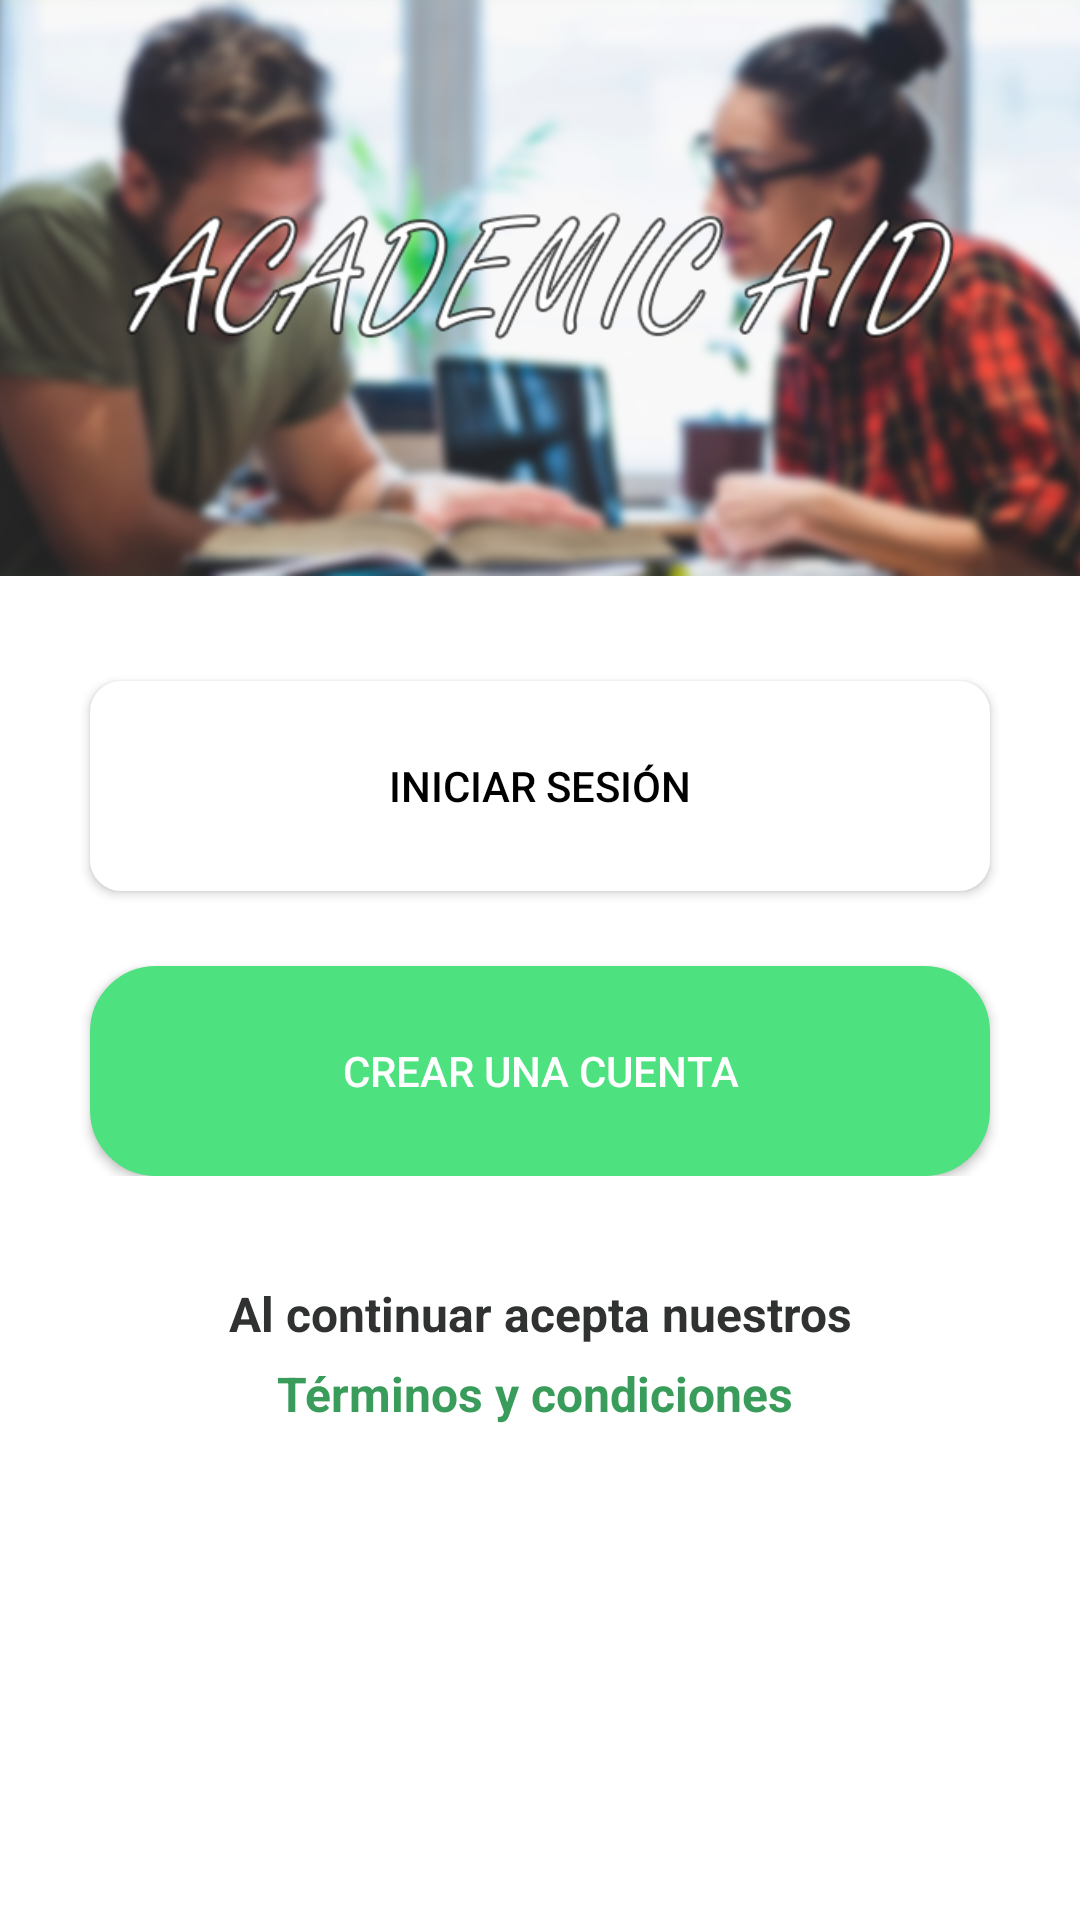

Produce the Android XML layout that renders to this screen, including the resource entries it uses.
<!-- AndroidManifest.xml: application theme Theme.ACADEMICAIDPROYECTO -->
<!-- res/layout/activity_sesion__estudiante.xml -->
<?xml version="1.0" encoding="utf-8"?>
<androidx.constraintlayout.widget.ConstraintLayout xmlns:android="http://schemas.android.com/apk/res/android"
    xmlns:app="http://schemas.android.com/apk/res-auto"
    xmlns:tools="http://schemas.android.com/tools"
    android:layout_width="match_parent"
    android:layout_height="match_parent"
    tools:context=".View.Activity.Sesion_Estudiante">


    <LinearLayout
        android:layout_width="match_parent"
        android:layout_height="match_parent"
        android:orientation="vertical">

        <LinearLayout
            android:layout_width="match_parent"
            android:layout_height="match_parent"
            android:layout_weight="7"
            android:orientation="vertical">

            <ImageView
                android:id="@+id/imageView"
                android:layout_width="match_parent"
                android:layout_height="wrap_content"
                android:scaleType="centerCrop"
                app:srcCompat="@drawable/portada" />
        </LinearLayout>

        <LinearLayout
            android:layout_width="match_parent"
            android:layout_height="match_parent"
            android:layout_weight="3"
            android:orientation="vertical">

            <LinearLayout
                android:layout_width="match_parent"
                android:layout_height="wrap_content"
                android:gravity="center_horizontal"
                android:orientation="vertical">

                <Button
                    android:id="@+id/iniciar_sesion_estudiante"
                    android:layout_width="300dp"
                    android:layout_height="70dp"
                    android:layout_marginTop="35dp"
                    android:background="@drawable/boton_pres1"
                    android:text="Iniciar sesión"
                    android:textColor="#000"
                    app:backgroundTint="@color/white"
                    app:iconTint="#FFFFFF" />

                <Button
                    android:id="@+id/crear_cuenta_estudiante"
                    android:layout_width="300dp"
                    android:layout_height="70dp"
                    android:layout_marginTop="25dp"
                    android:background="@drawable/boton_pres2"
                    android:text="Crear una cuenta"
                    android:textColor="#FFFFFF"
                    app:backgroundTint="@color/verde_claro" />
            </LinearLayout>

            <LinearLayout
                android:layout_width="match_parent"
                android:layout_height="match_parent"
                android:gravity="center_horizontal"
                android:orientation="vertical">

                <TextView
                    android:id="@+id/textView"
                    android:layout_width="228dp"
                    android:layout_height="wrap_content"
                    android:layout_marginTop="35dp"
                    android:text="Al continuar acepta nuestros"
                    android:textSize="16dp"
                    android:textColor="#2F3230"
                    android:textAlignment="center"
                    android:textStyle="bold" />

                <TextView
                    android:id="@+id/olvidar_tutor"
                    android:layout_width="228dp"
                    android:layout_height="wrap_content"
                    android:text="Términos y condiciones "
                    android:textSize="16dp"
                    android:layout_marginTop="5dp"
                    android:textColor="#399C5A"
                    android:textAlignment="center"
                    android:textStyle="bold"/>
            </LinearLayout>
        </LinearLayout>
    </LinearLayout>
</androidx.constraintlayout.widget.ConstraintLayout>
<!-- resources referenced by this layout -->
<resources>
  <color name="verde_claro">#4DE27F</color>
  <color name="white">#FFFFFFFF</color>
  <!-- drawable boton_pres1 (drawable) -->
  <?xml version="1.0" encoding="utf-8"?>
  <selector xmlns:android="http://schemas.android.com/apk/res/android">
      <item android:state_active="true"
          android:drawable="@drawable/boton_verde2"/>
      <item android:state_active="false"
          android:drawable="@drawable/boton_verde"/>
  
  
  </selector>
  <!-- drawable boton_pres2 (drawable) -->
  <?xml version="1.0" encoding="utf-8"?>
  <selector xmlns:android="http://schemas.android.com/apk/res/android">
      <item android:state_active="true"
          android:drawable="@drawable/boton_blanco2"/>
      <item android:state_active="false"
          android:drawable="@drawable/boton_blanco1"/>
  </selector>
  <!-- drawable portada: png bitmap (drawable, 431040 bytes) -->
  <style name="Theme.ACADEMICAIDPROYECTO" parent="Theme.MaterialComponents.Light">
          
          <item name="colorPrimary">@color/purple_200</item>
          <item name="colorPrimaryVariant">@color/purple_700</item>
          <item name="colorOnPrimary">@color/black</item>
          
          <item name="colorSecondary">@color/teal_200</item>
          <item name="colorSecondaryVariant">@color/teal_200</item>
          <item name="colorOnSecondary">@color/black</item>
          
          <item name="android:statusBarColor" tools:targetApi="l">?attr/colorPrimaryVariant</item>
          
      </style>
  <!-- drawable boton_verde2 (drawable) -->
  <?xml version="1.0" encoding="utf-8"?>
  <shape xmlns:android="http://schemas.android.com/apk/res/android">
      <solid android:color="@color/verde_oscuro"/>
      <corners android:radius="10dp"/>
      <stroke android:width="1dp" android:color="@color/acuamarina"/>
  </shape>
  <!-- drawable boton_verde (drawable) -->
  <?xml version="1.0" encoding="utf-8"?>
  <shape xmlns:android="http://schemas.android.com/apk/res/android">
      <solid android:color="@color/verde"/>
      <corners android:radius="10dp"/>
      <stroke android:width="1dp" android:color="@color/acuamarina"/>
  </shape>
  <!-- drawable boton_blanco2 (drawable) -->
  <?xml version="1.0" encoding="utf-8"?>
  <shape xmlns:android="http://schemas.android.com/apk/res/android">
      <solid android:color="@color/gris_claro"/>
      <corners android:radius="10dp"/>
      <stroke android:width="1dp" android:color="@color/acuamarina"/>
  </shape>
  <!-- drawable boton_blanco1 (drawable) -->
  <?xml version="1.0" encoding="utf-8"?>
  <shape xmlns:android="http://schemas.android.com/apk/res/android">
      <solid android:color="@color/white"/>
      <corners android:radius="20dp"/>
      <stroke android:width="4dp" android:color="@color/celeste"/>
  </shape>
  <color name="purple_200">#FFBB86FC</color>
  <color name="purple_700">#FF3700B3</color>
  <color name="black">#FF000000</color>
  <color name="teal_200">#FF03DAC5</color>
  <color name="verde_oscuro">#247E48</color>
  <color name="acuamarina">#2B9B84</color>
  <color name="verde">#2AA25B</color>
  <color name="gris_claro">#EAEAEA</color>
  <color name="celeste">#6ee5c9</color>
</resources>
